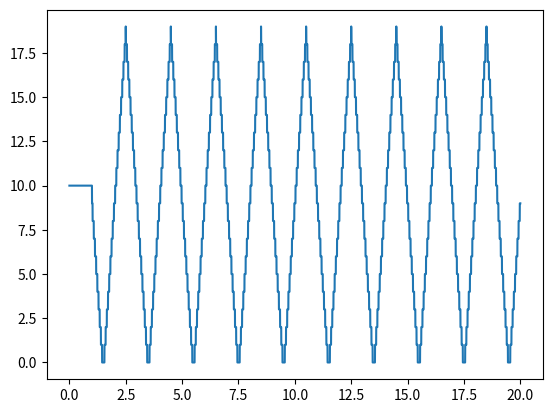

This figure's Python source:
import numpy as np
import scipy.signal



def generate_drift_position_vector(
    fs=None,
    n_samples=None,
    template_locations=None,
    
    start_drift_index=0,
    
    drift_mode_probe='rigid',
    drift_mode_speed='slow',

    slow_drift_velocity=5,
    fast_drift_period=10.,
    fast_drift_max_jump=20.,
    fast_drift_min_jump=5.,
    ):
    """
    Generate for each units a drift position vector.
    The output vector handle  of indexes for drift steps along time.
    
    Parameters
    ----------
    fs: float
        sampling frequency
    template_locations: np.array 3d
        shape: (num_cells, drift_steps, 3)
        Template locations for every drift steps
    drift_steps: int
        Number of drift step
    start_drift_index: int
        When the drift start
    drift_mode_probe: 'rigid' or 'non-rigid'
        Global drift or per cell.
    drift_mode_speed: 'slow', 'fast', 'slow+fast'
        drift speed
    
    slow_drift_velocity: float
        drift velocity in um/min.
    fast_drift_period: float
        period between fast drift events
    fast_drift_max_jump: float
        maximum 'jump' in um for fast drifts
    fast_drift_min_jump: float
        minimum 'jump' in um for fast drifts

    Returns
    -------
    drift_vectors: np.array 1d or 2d
        1d (n_samples, ) for rigid
        2d (n_samples, num_cells) for non rigid
    
    """

    num_cells, drift_steps, _ = template_locations.shape
    
    # check on template_locs
    
    if drift_mode_probe == 'rigid':
        drift_vectors = np.zeros(n_samples, dtype='uint16')
    elif drift_mode_probe == 'non-rigid':
        drift_vectors = np.zeros((n_samples, num_cells), dtype='uint16')
    
    # every cells start in the middle of drift vector line
    middle_step = drift_steps // 2
    drift_vectors[:] = middle_step
    
    if 'slow' in drift_mode_speed:
        times = np.arange(n_samples - start_drift_index) / fs
        
        # TODO make slow_drift_velocity to trangle frequency depending on the drift steps um
        freq = 0.5
        triangle = np.abs(scipy.signal.sawtooth(2 * np.pi * freq * times + np.pi / 2))
        triangle *= (drift_steps - 1)
        drift_vectors[start_drift_index:] = triangle
        
    if 'fast' in drift_mode_speed:
        raise NotImplementedError
    
    return drift_vectors
    




def test_generate_drift_position_vector():
    fs = 30000.
    num_cells=4
    drift_steps=20
    template_locations = np.zeros((num_cells, drift_steps, 3))
    
    drift_vectors = generate_drift_position_vector(fs=fs,
        template_locations=template_locations,
        n_samples=30000*20,
        start_drift_index=30000,
        drift_mode_probe='rigid',
        drift_mode_speed='slow',
        )
    import matplotlib.pyplot as plt
    fig, ax = plt.subplots()
    times = np.arange(drift_vectors.shape[0]) / fs
    ax.plot(times, drift_vectors)
    plt.show()

if __name__ == '__main__':
    test_generate_drift_position_vector()
